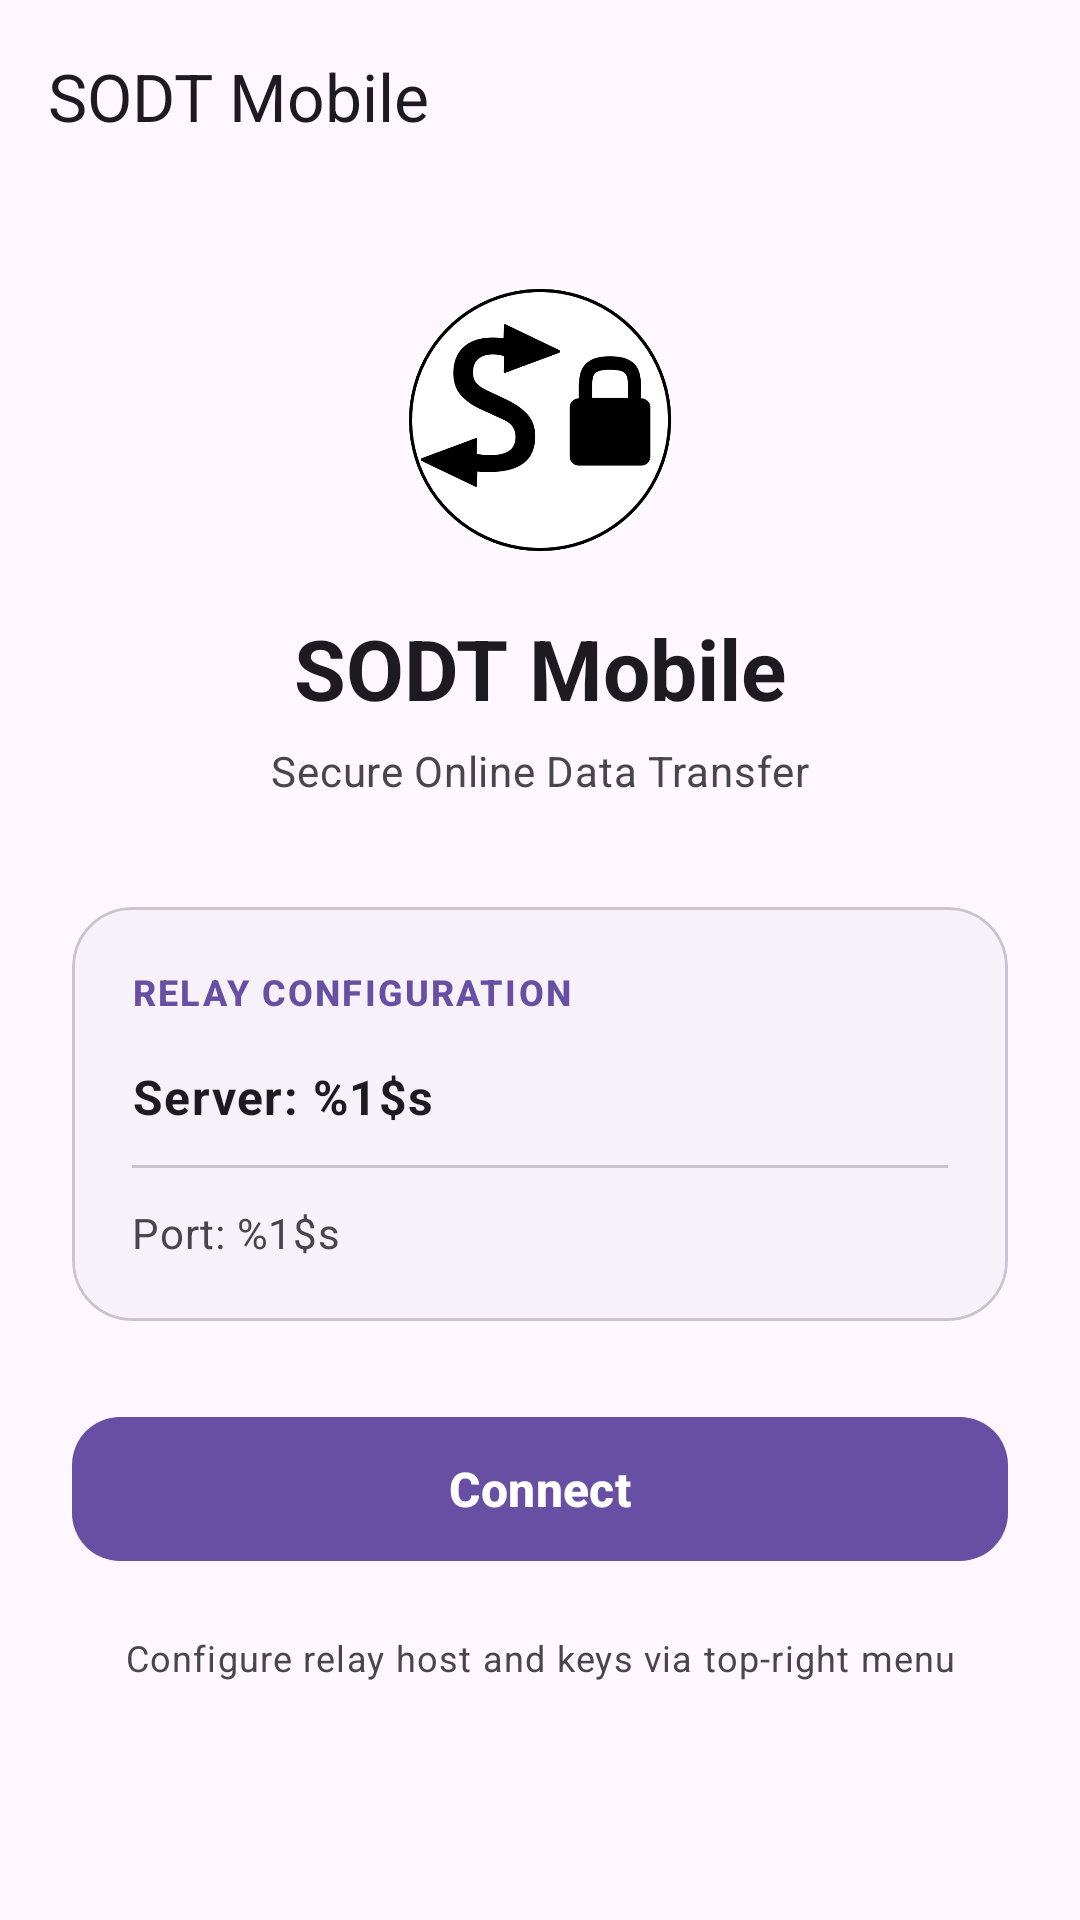

Here is an Android app screen rendered from its layout file. Give the layout XML and the strings, colors and styles it references.
<!-- AndroidManifest.xml: application theme Theme.SodtMobile -->
<!-- res/layout/activity_main.xml -->
<?xml version="1.0" encoding="utf-8"?>
<androidx.constraintlayout.widget.ConstraintLayout xmlns:android="http://schemas.android.com/apk/res/android"
    xmlns:app="http://schemas.android.com/apk/res-auto"
    xmlns:tools="http://schemas.android.com/tools"
    android:id="@+id/main"
    android:layout_width="match_parent"
    android:layout_height="match_parent"
    android:background="?attr/colorSurface"
    tools:context=".activities.MainActivity">

    <com.google.android.material.appbar.MaterialToolbar
        android:id="@+id/toolbar"
        android:layout_width="0dp"
        android:layout_height="?attr/actionBarSize"
        android:background="?attr/colorSurface"
        app:layout_constraintEnd_toEndOf="parent"
        app:layout_constraintStart_toStartOf="parent"
        app:layout_constraintTop_toTopOf="parent"
        app:title="@string/app_name"
        app:titleTextAppearance="?attr/textAppearanceTitleLarge" />

    <androidx.core.widget.NestedScrollView
        android:layout_width="0dp"
        android:layout_height="0dp"
        android:fillViewport="true"
        app:layout_constraintBottom_toBottomOf="parent"
        app:layout_constraintEnd_toEndOf="parent"
        app:layout_constraintStart_toStartOf="parent"
        app:layout_constraintTop_toBottomOf="@+id/toolbar">

        <androidx.constraintlayout.widget.ConstraintLayout
            android:layout_width="match_parent"
            android:layout_height="wrap_content"
            android:paddingStart="24dp"
            android:paddingTop="32dp"
            android:paddingEnd="24dp"
            android:paddingBottom="32dp">

            
            <com.google.android.material.card.MaterialCardView
                android:id="@+id/card_hero_icon"
                android:layout_width="88dp"
                android:layout_height="88dp"
                app:cardBackgroundColor="@android:color/white"
                app:cardCornerRadius="44dp"
                app:cardElevation="0dp"
                app:layout_constraintEnd_toEndOf="parent"
                app:layout_constraintStart_toStartOf="parent"
                app:layout_constraintTop_toTopOf="parent"
                app:strokeWidth="0dp">

                <ImageView
                    android:layout_width="match_parent"
                    android:layout_height="match_parent"
                    android:contentDescription="@null"
                    android:scaleType="centerCrop"
                    android:src="@drawable/sodt_logo_white" />
            </com.google.android.material.card.MaterialCardView>

            
            <TextView
                android:id="@+id/textView_hero_title"
                android:layout_width="0dp"
                android:layout_height="wrap_content"
                android:layout_marginTop="20dp"
                android:gravity="center"
                android:text="@string/app_name"
                android:textAppearance="?attr/textAppearanceHeadlineMedium"
                android:textColor="?attr/colorOnSurface"
                android:textStyle="bold"
                app:layout_constraintEnd_toEndOf="parent"
                app:layout_constraintStart_toStartOf="parent"
                app:layout_constraintTop_toBottomOf="@+id/card_hero_icon" />

            <TextView
                android:id="@+id/textView_hero_subtitle"
                android:layout_width="0dp"
                android:layout_height="wrap_content"
                android:layout_marginTop="6dp"
                android:gravity="center"
                android:text="@string/p2p_file_sharing"
                android:textAppearance="?attr/textAppearanceBodyMedium"
                android:textColor="?attr/colorOnSurfaceVariant"
                app:layout_constraintEnd_toEndOf="parent"
                app:layout_constraintStart_toStartOf="parent"
                app:layout_constraintTop_toBottomOf="@+id/textView_hero_title" />

            
            <com.google.android.material.card.MaterialCardView
                android:id="@+id/card_server_info"
                android:layout_width="0dp"
                android:layout_height="wrap_content"
                android:layout_marginTop="36dp"
                app:cardBackgroundColor="?attr/colorSurfaceContainerLow"
                app:cardCornerRadius="20dp"
                app:cardElevation="0dp"
                app:layout_constraintEnd_toEndOf="parent"
                app:layout_constraintStart_toStartOf="parent"
                app:layout_constraintTop_toBottomOf="@+id/textView_hero_subtitle"
                app:strokeColor="?attr/colorOutlineVariant"
                app:strokeWidth="1dp">

                <LinearLayout
                    android:layout_width="match_parent"
                    android:layout_height="wrap_content"
                    android:orientation="vertical"
                    android:padding="20dp">

                    <TextView
                        android:layout_width="wrap_content"
                        android:layout_height="wrap_content"
                        android:drawablePadding="8dp"
                        android:gravity="center_vertical"
                        android:letterSpacing="0.06"
                        android:text="@string/relay_configuration"
                        android:textAppearance="?attr/textAppearanceLabelMedium"
                        android:textColor="?attr/colorPrimary"
                        android:textStyle="bold"
                        app:drawableStartCompat="@drawable/ic_server"
                        app:drawableTint="?attr/colorPrimary" />

                    <TextView
                        android:id="@+id/textView_currentServer"
                        android:layout_width="match_parent"
                        android:layout_height="wrap_content"
                        android:layout_marginTop="16dp"
                        android:text="@string/selected_server"
                        android:textAppearance="?attr/textAppearanceBodyLarge"
                        android:textColor="?attr/colorOnSurface"
                        android:textStyle="bold"
                        tools:text="Server: ehrke.me" />

                    <View
                        android:layout_width="match_parent"
                        android:layout_height="1dp"
                        android:layout_marginTop="12dp"
                        android:layout_marginBottom="12dp"
                        android:background="?attr/colorOutlineVariant" />

                    <TextView
                        android:id="@+id/textView_currentPort"
                        android:layout_width="match_parent"
                        android:layout_height="wrap_content"
                        android:text="@string/selected_port"
                        android:textAppearance="?attr/textAppearanceBodyMedium"
                        android:textColor="?attr/colorOnSurfaceVariant"
                        tools:text="Port: 45645" />

                </LinearLayout>
            </com.google.android.material.card.MaterialCardView>

            
            <com.google.android.material.button.MaterialButton
                android:id="@+id/button_connect"
                android:layout_width="0dp"
                android:layout_height="56dp"
                android:layout_marginTop="28dp"
                android:onClick="onConnectButtonClick"
                android:text="@string/connect"
                android:textAppearance="?attr/textAppearanceTitleMedium"
                android:textStyle="bold"
                app:cornerRadius="16dp"
                app:icon="@drawable/ic_connect"
                app:iconGravity="textStart"
                app:iconPadding="10dp"
                app:iconTint="?attr/colorOnPrimary"
                app:layout_constraintEnd_toEndOf="parent"
                app:layout_constraintStart_toStartOf="parent"
                app:layout_constraintTop_toBottomOf="@+id/card_server_info" />

            
            <TextView
                android:id="@+id/textView_hint"
                android:layout_width="0dp"
                android:layout_height="wrap_content"
                android:layout_marginTop="20dp"
                android:gravity="center"
                android:text="@string/main_hint"
                android:textAppearance="?attr/textAppearanceBodySmall"
                android:textColor="?attr/colorOnSurfaceVariant"
                app:layout_constraintEnd_toEndOf="parent"
                app:layout_constraintStart_toStartOf="parent"
                app:layout_constraintTop_toBottomOf="@+id/button_connect" />

        </androidx.constraintlayout.widget.ConstraintLayout>
    </androidx.core.widget.NestedScrollView>

</androidx.constraintlayout.widget.ConstraintLayout>
<!-- resources referenced by this layout -->
<resources>
  <!-- drawable sodt_logo_white: webp bitmap (drawable, 12642 bytes) -->
  <string name="app_name">SODT Mobile</string>
  <string name="connect">Connect</string>
  <string name="main_hint">Configure relay host and keys via top-right menu</string>
  <string name="p2p_file_sharing">Secure Online Data Transfer</string>
  <string name="relay_configuration">RELAY CONFIGURATION</string>
  <string name="selected_port">Port: %1$s</string>
  <string name="selected_server">Server: %1$s</string>
  <style name="Theme.SodtMobile" parent="Base.Theme.SodtMobile" />
  <style name="Base.Theme.SodtMobile" parent="Theme.Material3.DayNight.NoActionBar">
          
          
      </style>
</resources>
